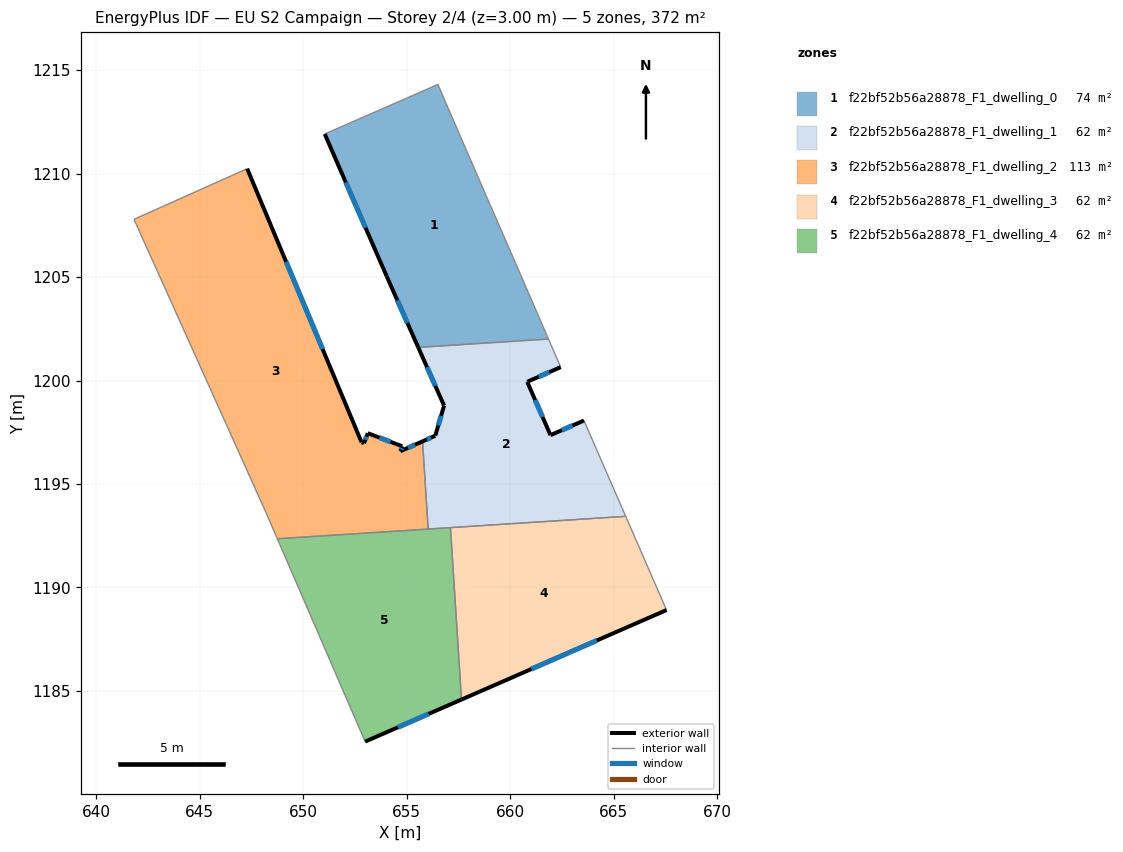
=== STOREY PLAN SPEC (per zone: floor XY polygon, exterior-wall plan segments, windows/doors) ===
zone 1: f22bf52b56a28878_F1_dwelling_0  (73.5 m²)
  floor: (656.51, 1214.31) (658.82, 1208.98) (660.49, 1205.16) (661.86, 1202.01) (655.56, 1201.60) (654.03, 1205.05) (651.04, 1211.92)
  exterior wall: (654.03, 1205.05) – (655.56, 1201.60)  [3.8 m]
    window: (654.55, 1203.88) – (655.04, 1202.78)  [1.2 m²]
  exterior wall: (651.04, 1211.92) – (654.03, 1205.05)  [7.5 m]
    window: (652.06, 1209.58) – (653.01, 1207.39)  [2.3 m²]
  interior walls: 5
zone 2: f22bf52b56a28878_F1_dwelling_1  (62.1 m²)
  floor: (662.45, 1200.65) (660.83, 1199.94) (661.95, 1197.36) (663.57, 1198.07) (665.59, 1193.44) (656.04, 1192.82) (655.77, 1197.06) (656.38, 1197.33) (656.81, 1198.79) (655.56, 1201.60) (661.86, 1202.01)
  exterior wall: (660.83, 1199.94) – (662.45, 1200.65)  [1.8 m]
    window: (661.38, 1200.18) – (661.90, 1200.41)  [0.5 m²]
  exterior wall: (661.95, 1197.36) – (660.83, 1199.94)  [2.8 m]
    window: (661.57, 1198.24) – (661.21, 1199.06)  [0.9 m²]
  exterior wall: (663.57, 1198.07) – (661.95, 1197.36)  [1.8 m]
    window: (663.02, 1197.83) – (662.50, 1197.60)  [0.5 m²]
  exterior wall: (656.38, 1197.33) – (655.77, 1197.06)  [0.7 m]
    window: (656.17, 1197.24) – (655.98, 1197.15)  [0.2 m²]
  exterior wall: (656.81, 1198.79) – (656.38, 1197.33)  [1.5 m]
    window: (656.66, 1198.29) – (656.53, 1197.83)  [0.5 m²]
  exterior wall: (655.56, 1201.60) – (656.81, 1198.79)  [3.1 m]
    window: (655.98, 1200.65) – (656.38, 1199.75)  [0.9 m²]
  interior walls: 6
zone 3: f22bf52b56a28878_F1_dwelling_2  (112.7 m²)
  floor: (647.29, 1210.24) (652.82, 1197.02) (652.94, 1196.97) (653.12, 1197.46) (654.79, 1196.82) (654.70, 1196.58) (655.77, 1197.06) (656.04, 1192.82) (648.75, 1192.35) (648.23, 1193.55) (641.82, 1207.79)
  exterior wall: (653.12, 1197.46) – (652.94, 1196.97)  [0.5 m]
    window: (653.06, 1197.29) – (653.00, 1197.14)  [0.2 m²]
  exterior wall: (654.79, 1196.82) – (653.12, 1197.46)  [1.8 m]
    window: (654.22, 1197.04) – (653.69, 1197.24)  [0.5 m²]
  exterior wall: (654.70, 1196.58) – (654.79, 1196.82)  [0.3 m]
    window: (654.73, 1196.67) – (654.76, 1196.74)  [0.1 m²]
  exterior wall: (655.77, 1197.06) – (654.70, 1196.58)  [1.2 m]
    window: (655.40, 1196.90) – (655.06, 1196.75)  [0.4 m²]
  exterior wall: (652.82, 1197.02) – (647.29, 1210.24)  [14.3 m]
    window: (650.94, 1201.52) – (649.17, 1205.74)  [4.4 m²]
  exterior wall: (652.94, 1196.97) – (652.82, 1197.02)  [0.1 m]
  interior walls: 5
zone 4: f22bf52b56a28878_F1_dwelling_3  (62.0 m²)
  floor: (665.59, 1193.44) (667.56, 1188.91) (657.65, 1184.58) (657.12, 1192.89)
  exterior wall: (657.65, 1184.58) – (667.56, 1188.91)  [10.8 m]
    window: (661.02, 1186.05) – (664.19, 1187.44)  [3.3 m²]
  interior walls: 3
zone 5: f22bf52b56a28878_F1_dwelling_4  (62.1 m²)
  floor: (657.12, 1192.89) (657.65, 1184.58) (652.99, 1182.55) (648.75, 1192.35)
  exterior wall: (652.99, 1182.55) – (657.65, 1184.58)  [5.1 m]
    window: (654.58, 1183.24) – (656.07, 1183.89)  [1.6 m²]
  interior walls: 4

=== DERIVED (storey summary) ===
Building: EU S2 Campaign
Storey: 2 of 4  (floor level z = 3.00 m)
Storey gross floor area: 372.4 m²
Zones on this storey: 5
  - f22bf52b56a28878_F1_dwelling_0: floor 73.5 m²; exterior wall 11.3 m (33.8 m²); 2 window(s) 3.4 m²; WWR 10.2%
  - f22bf52b56a28878_F1_dwelling_1: floor 62.1 m²; exterior wall 11.6 m (34.8 m²); 6 window(s) 3.6 m²; WWR 10.2%
  - f22bf52b56a28878_F1_dwelling_2: floor 112.7 m²; exterior wall 18.2 m (54.6 m²); 5 window(s) 5.5 m²; WWR 10.1%
  - f22bf52b56a28878_F1_dwelling_3: floor 62.0 m²; exterior wall 10.8 m (32.4 m²); 1 window(s) 3.3 m²; WWR 10.2%
  - f22bf52b56a28878_F1_dwelling_4: floor 62.1 m²; exterior wall 5.1 m (15.3 m²); 1 window(s) 1.6 m²; WWR 10.2%
Zone adjacency (shared interzone walls):
  - f22bf52b56a28878_F1_dwelling_0 ↔ f22bf52b56a28878_F1_dwelling_1
  - f22bf52b56a28878_F1_dwelling_1 ↔ f22bf52b56a28878_F1_dwelling_2
  - f22bf52b56a28878_F1_dwelling_1 ↔ f22bf52b56a28878_F1_dwelling_3
  - f22bf52b56a28878_F1_dwelling_1 ↔ f22bf52b56a28878_F1_dwelling_4
  - f22bf52b56a28878_F1_dwelling_2 ↔ f22bf52b56a28878_F1_dwelling_4
  - f22bf52b56a28878_F1_dwelling_3 ↔ f22bf52b56a28878_F1_dwelling_4